Run: headless pygame with SDL's dummy video driver; simulated clock (each Clock.tick advances the game by its frame time, no real sleeping); random seed 0; keys injected as events and as key.get_pressed() state; mouse plan: one left click at the window centre at the start of phase 2, then a move to the lower-right quarter at the start of phase 3.
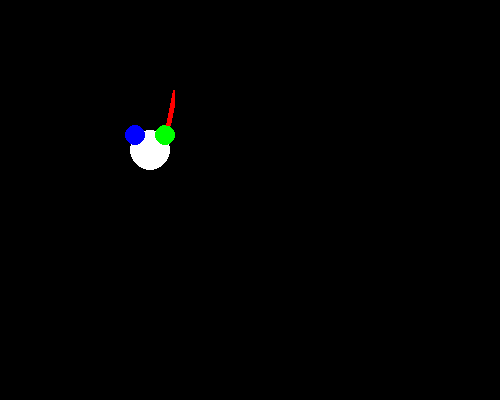
Frame 1 of 4 · flips 1–60 · no input
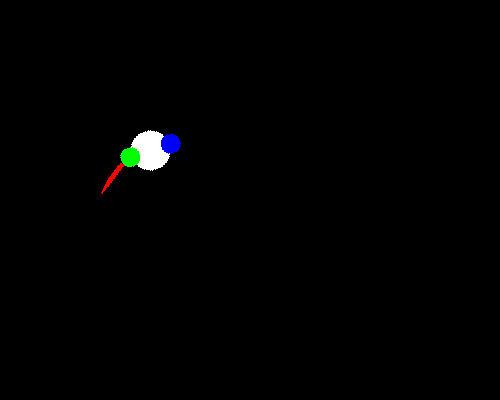
Frame 2 of 4 · flips 61–180 · clicked the window centre · tapped SPACE, RETURN · held RIGHT (→), D
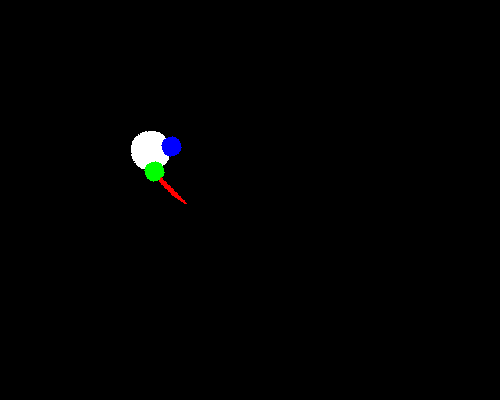
Frame 3 of 4 · flips 181–300 · moved the mouse to the lower-right quarter · held DOWN (↓), S
Frame 4 of 4 · flips 301–420 · held LEFT (←), A, UP (↑), W · screen unchanged from frame 3, image omitted

The pygame program that drew these frames:

import pygame as pg
import math

pg.init()

class char(pg.sprite.Sprite):
    def __init__(self):
        super().__init__()
        self.radio = 20
        self.image = pg.Surface((50,50))
        self.image.set_colorkey(BLACK)        
        pg.draw.circle(self.image, (WHITE), (25,25), self.radio)
        self.rect = self.image.get_rect(center = (150,150))
        self.image_orig = self.image
        self.angle = 0
        self.angle_change = 45

    def update(self):
        self.image = pg.transform.rotate(self.image_orig, self.angle)
        self.image.set_colorkey(BLACK)
        self.rect = self.image.get_rect(center=self.rect.center)

class hand(pg.sprite.Sprite):
    def __init__(self, ori):
        super().__init__()
        self.angle = 0
        self.angle_change = 45
        self.radio = 10
        self.handspeed = 1
        self.hitcount = 10
        self.ori = ori
        self.image = pg.Surface((50,50))
        self.image.set_colorkey(BLACK)
        self.image_orig = self.image
        if ori == 1:
            pg.draw.circle(self.image, (BLUE), (10,10), self.radio)
            self.rect = self.image.get_rect(center = player.rect.center)
        else:
           pg.draw.circle(self.image, (GREEN), (40,10), self.radio)
           self.rect = self.image.get_rect(center = player.rect.center)

    def update(self):           
        self.image = pg.transform.rotate(self.image_orig, self.angle)
        self.image.set_colorkey(BLACK)
        self.rect = self.image.get_rect(center=self.rect.center)


class sword(pg.sprite.Sprite):
    def __init__(self):
        super().__init__()
        self.image = pg.Surface((50,120))
        self.image.set_colorkey(BLACK)
        pg.draw.line(self.image, RED, (43,35), (50,0), 5)
        self.rect = self.image.get_rect(center = (150,150))
        self.image_orig = self.image
        self.angle = 0
        self.angle_change = 45

    def update(self):
        self.image = pg.transform.rotate(self.image_orig, self.angle)
        self.rect = self.image.get_rect(center = player.rect.center)


CBASE = (255,255,255)
CPLAYER = (255,228,181)
BLACK = (0,0,0)
GREEN = (0,255,0)
RED = (255,0,0)
BLUE = (0,0,255)
GOLD = (255,215,0)
WHITE = (255,255,255)

screen_size = (500,400)
bg = pg.display.set_mode(screen_size)
pg.display.set_caption('Espadas')

player = char()
Rhand = hand(1)
Lhand = hand(0)
espada = sword()

all_sprites = pg.sprite.Group()
all_sprites.add(player)
all_sprites.add(Rhand)
all_sprites.add(Lhand)
all_sprites.add(espada)

clock = pg.time.Clock()
run = True
while run:
    clock.tick(50)

    for event in pg.event.get():
        if event.type == pg.QUIT:
            run = False
            
        button = pg.mouse.get_pressed()

        (xcursor, ycursor) = pg.mouse.get_pos()
        sen = ycursor - player.rect.centery
        cos = xcursor - player.rect.centerx
        if cos > 0 and sen > 0:
            angle_rad = math.atan(sen / cos)
            angle_grad = angle_rad * 360 / (2 * math.pi)
            player.angle = 270 - angle_grad
            Rhand.angle = 270 - angle_grad
            if button[0] != 0:
                Lhand.angle = 270 - angle_grad - 90
                espada.angle = 270 - angle_grad - 90          
            else:
                Lhand.angle = 270 - angle_grad
                espada.angle = 270 - angle_grad
                    
                    
                
        elif cos < 0 and sen > 0:
            angle_rad = math.atan(sen / cos)
            angle_grad = angle_rad * 360 / (2 * math.pi)
            player.angle = 90 - angle_grad
            Rhand.angle = 90 - angle_grad
            if button[0] != 0:
                Lhand.angle = 90 - angle_grad - 90
                espada.angle = 90 - angle_grad - 90          
            else:
                Lhand.angle = 90 - angle_grad
                espada.angle = 90 - angle_grad

        elif cos < 0 and sen < 0:
            angle_rad = math.atan(sen / cos)
            angle_grad = angle_rad * 360 / (2 * math.pi)
            player.angle = 90 - angle_grad
            Rhand.angle = 90 - angle_grad
            if button[0] != 0:
                Lhand.angle = 90 - angle_grad - 90
                espada.angle = 90 - angle_grad - 90 
                
            else:
                Lhand.angle = 90 - angle_grad
                espada.angle = 90 - angle_grad

        elif cos > 0 and sen < 0:
            angle_rad = math.atan(sen / cos)
            angle_grad = angle_rad * 360 / (2 * math.pi)
            player.angle = 180 + (90 - angle_grad)
            Rhand.angle = 180 + (90 - angle_grad)
            if button[0] != 0:
                Lhand.angle = 270 - angle_grad - 90
                espada.angle = 270 - angle_grad - 90 
                
            else:
                Lhand.angle = 270 - angle_grad
                espada.angle = 270 - angle_grad

        
    all_sprites.update()
    bg.fill(BLACK)
    all_sprites.draw(bg)
    pg.display.update()
pg.quit()
